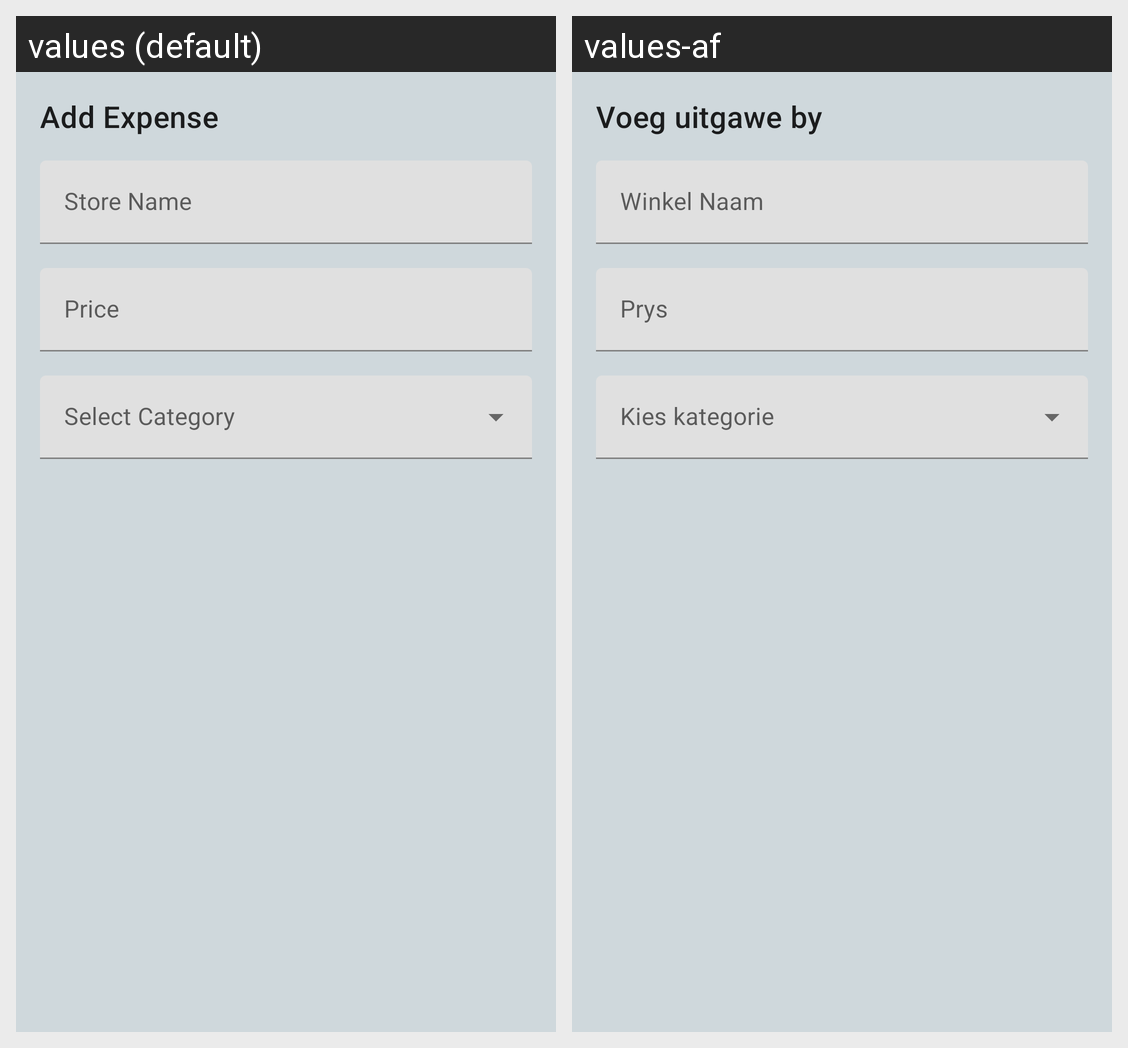

Translations of the strings shown on this Android screen, per locale in the grid:
Android screen res/layout/add_expense_dialog.xml rendered under 2 locales, left to right: values (default), values-af. Device: Nexus 5 (rendered at 1080×1920; each locale shown at half size, 540×960, under a caption strip naming it); theme Theme.WalletMaven.
Strings drawn on this screen, with the default value and each locale's value (text and hints the layout hard-codes, and strings that could not be matched under every locale, appear in the picture but are not listed):

add_expense
  values: Add Expense
  values-af: Voeg uitgawe by

store_name
  values: Store Name
  values-af: Winkel Naam

price
  values: Price
  values-af: Prys
